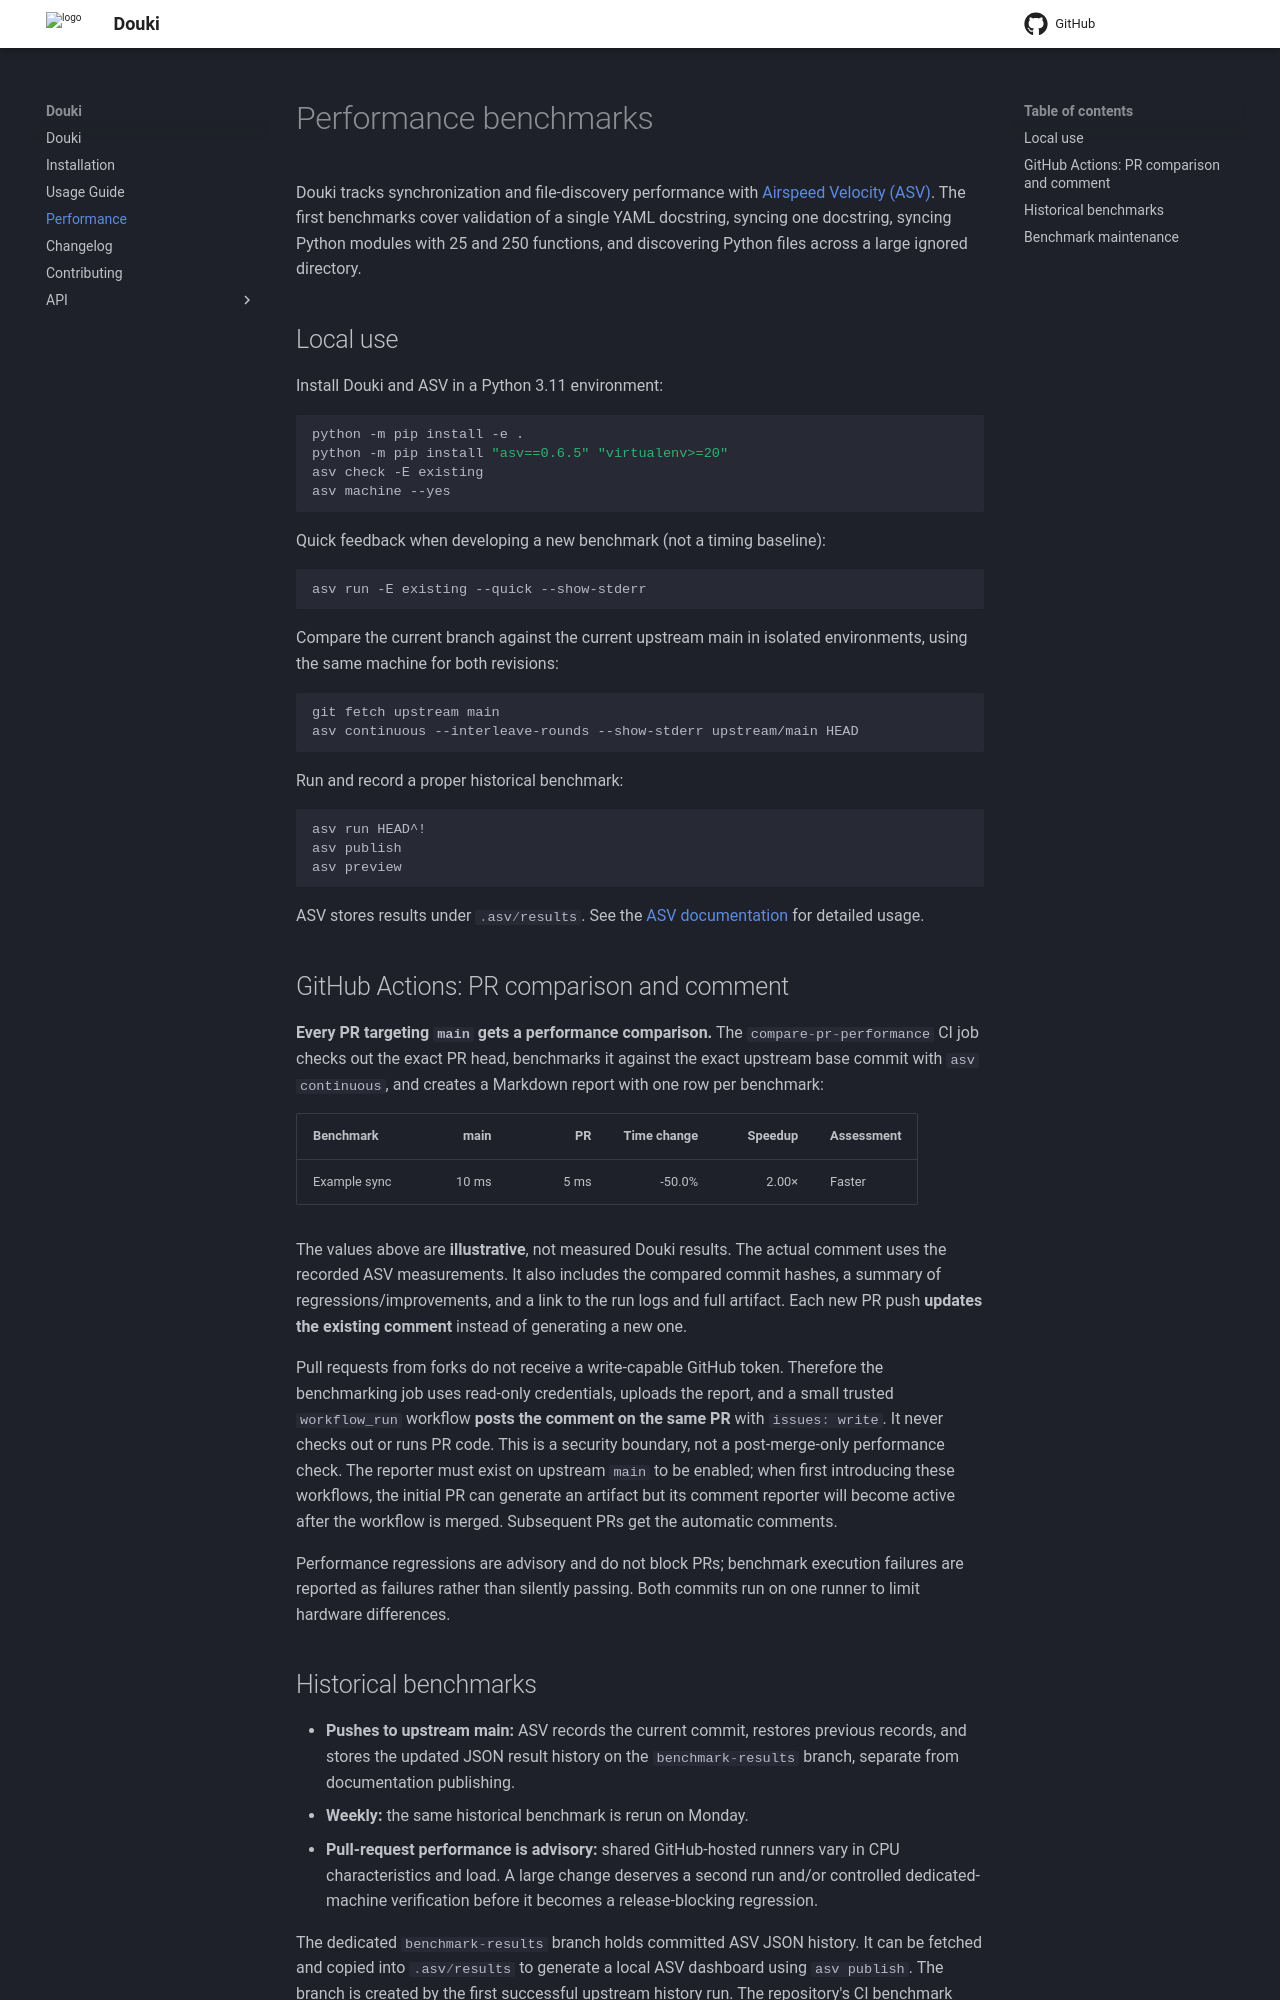

repository: arxlang/douki · page: performance/index.html · generator: mkdocs

# Performance benchmarks

Douki tracks synchronization and file-discovery performance with
[Airspeed Velocity (ASV)](https://asv.readthedocs.io/). The first
benchmarks cover validation of a single YAML docstring, syncing one
docstring, syncing Python modules with 25 and 250 functions, and
discovering Python files across a large ignored directory.

## Local use

Install Douki and ASV in a Python 3.11 environment:

```bash
python -m pip install -e .
python -m pip install "asv==0.6.5" "virtualenv>=20"
asv check -E existing
asv machine --yes
```

Quick feedback when developing a new benchmark (not a timing baseline):

```bash
asv run -E existing --quick --show-stderr
```

Compare the current branch against the current upstream main in
isolated environments, using the same machine for both revisions:

```bash
git fetch upstream main
asv continuous --interleave-rounds --show-stderr upstream/main HEAD
```

Run and record a proper historical benchmark:

```bash
asv run HEAD^!
asv publish
asv preview
```

ASV stores results under `.asv/results`. See the
[ASV documentation](https://asv.readthedocs.io/) for detailed usage.

## GitHub Actions: PR comparison and comment

**Every PR targeting `main` gets a performance comparison.** The
`compare-pr-performance` CI job checks out the exact PR head, benchmarks
it against the exact upstream base commit with `asv continuous`, and
creates a Markdown report with one row per benchmark:

| Benchmark | main | PR | Time change | Speedup | Assessment |
| --- | ---: | ---: | ---: | ---: | --- |
| Example sync | 10 ms | 5 ms | -50.0% | 2.00× | Faster |

The values above are **illustrative**, not measured Douki results. The
actual comment uses the recorded ASV measurements. It also includes the
compared commit hashes, a summary of regressions/improvements, and a
link to the run logs and full artifact. Each new PR push **updates the
existing comment** instead of generating a new one.

Pull requests from forks do not receive a write-capable GitHub token.
Therefore the benchmarking job uses read-only credentials, uploads
the report, and a small trusted `workflow_run` workflow **posts the
comment on the same PR** with `issues: write`. It never checks out or
runs PR code. This is a security boundary, not a post-merge-only
performance check. The reporter must exist on upstream `main` to be
enabled; when first introducing these workflows, the initial PR can
generate an artifact but its comment reporter will become active after
the workflow is merged. Subsequent PRs get the automatic comments.

Performance regressions are advisory and do not block PRs; benchmark
execution failures are reported as failures rather than silently
passing. Both commits run on one runner to limit hardware differences.
